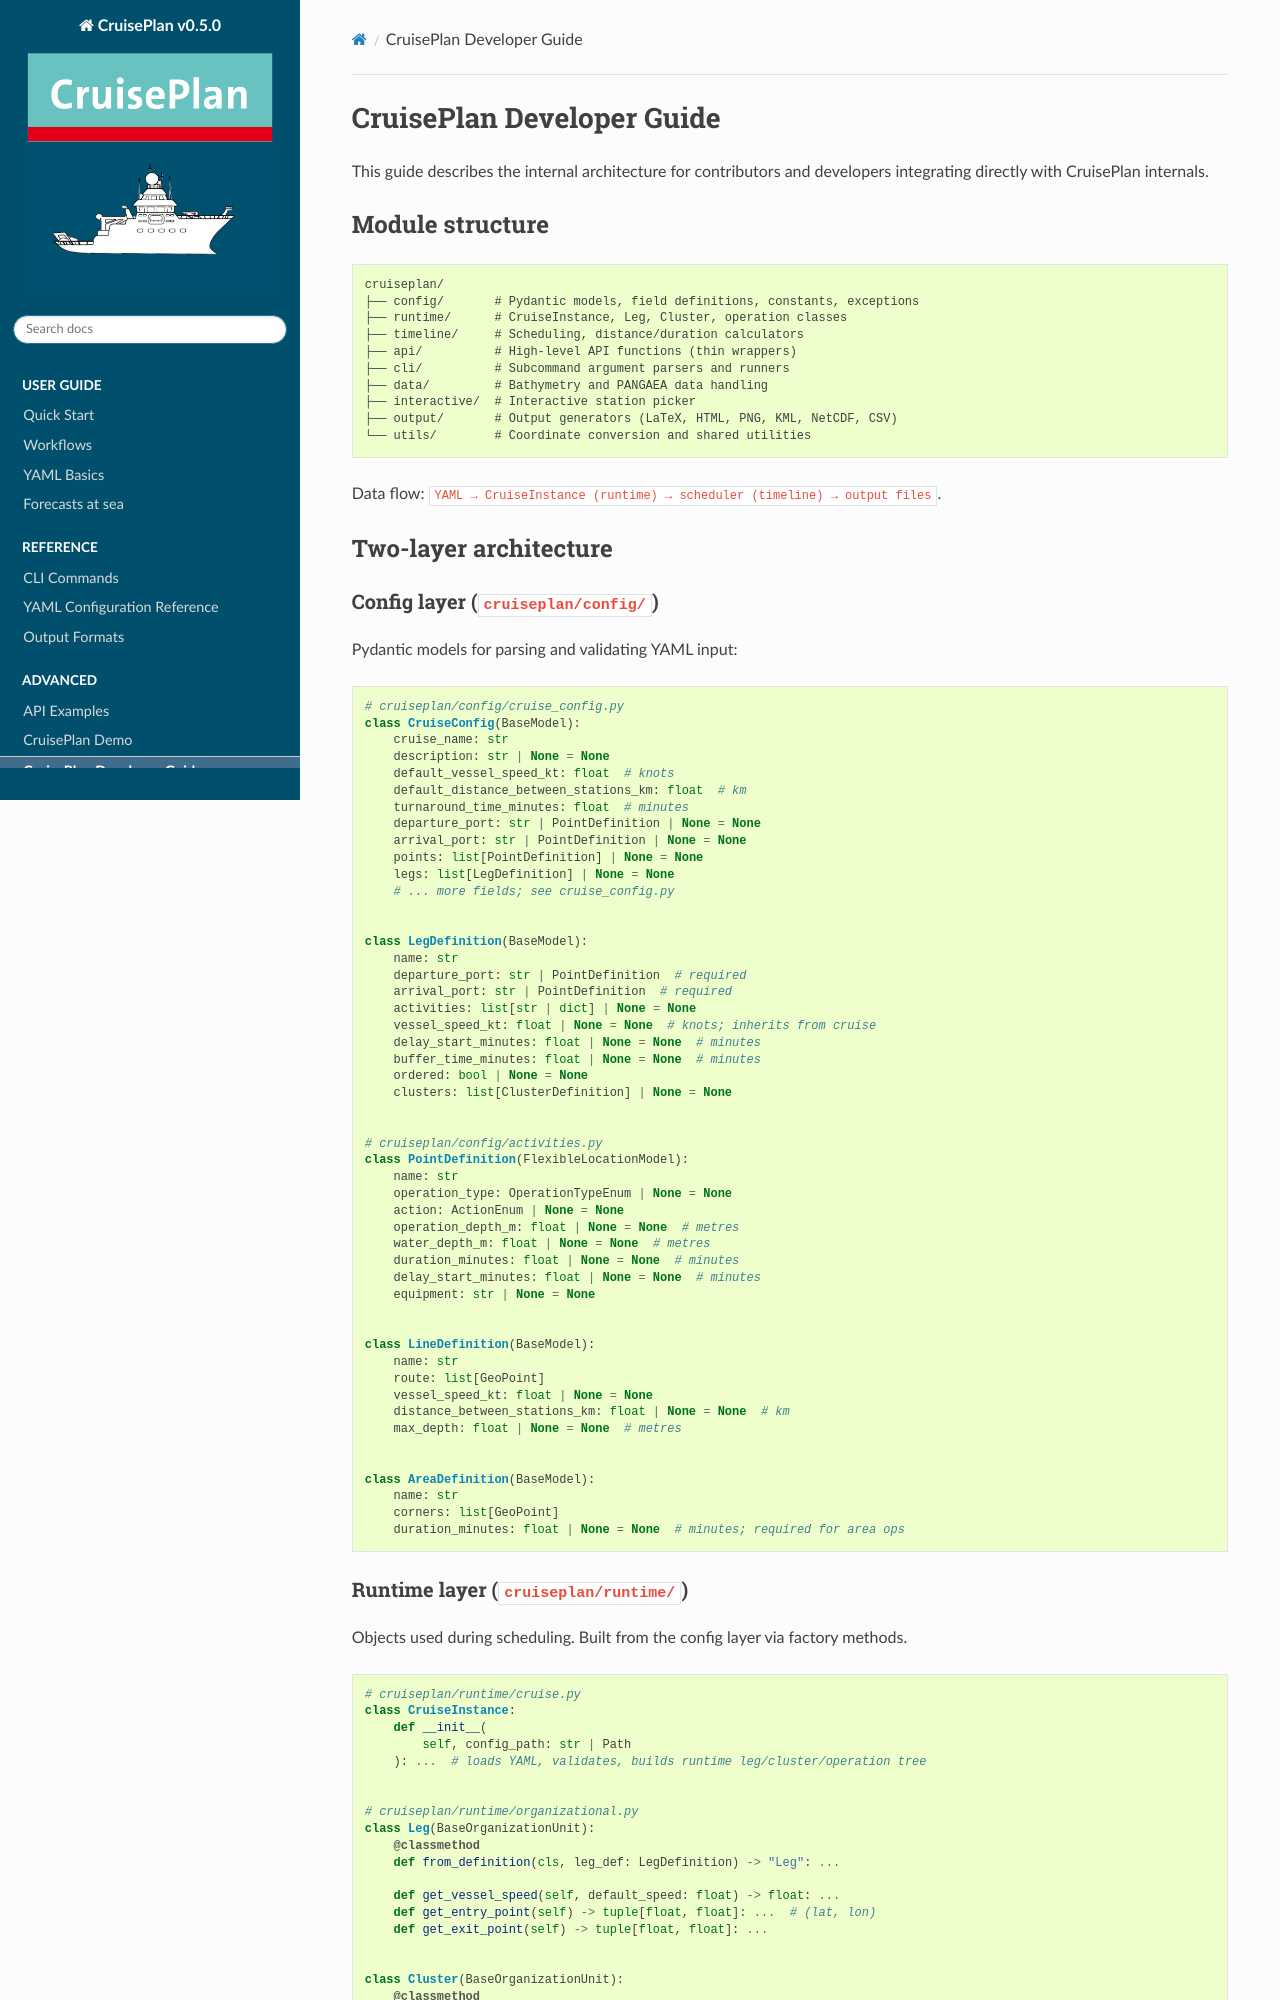

repository: ocean-uhh/cruiseplan · page: advanced/developer_guide.html · generator: sphinx

# CruisePlan Developer Guide

This guide describes the internal architecture for contributors and developers
integrating directly with CruisePlan internals.

## Module structure

```
cruiseplan/
├── config/       # Pydantic models, field definitions, constants, exceptions
├── runtime/      # CruiseInstance, Leg, Cluster, operation classes
├── timeline/     # Scheduling, distance/duration calculators
├── api/          # High-level API functions (thin wrappers)
├── cli/          # Subcommand argument parsers and runners
├── data/         # Bathymetry and PANGAEA data handling
├── interactive/  # Interactive station picker
├── output/       # Output generators (LaTeX, HTML, PNG, KML, NetCDF, CSV)
└── utils/        # Coordinate conversion and shared utilities
```

Data flow: `YAML → CruiseInstance (runtime) → scheduler (timeline) → output files`.

## Two-layer architecture

### Config layer (`cruiseplan/config/`)

Pydantic models for parsing and validating YAML input:

```python
# cruiseplan/config/cruise_config.py
class CruiseConfig(BaseModel):
    cruise_name: str
    description: str | None = None
    default_vessel_speed_kt: float  # knots
    default_distance_between_stations_km: float  # km
    turnaround_time_minutes: float  # minutes
    departure_port: str | PointDefinition | None = None
    arrival_port: str | PointDefinition | None = None
    points: list[PointDefinition] | None = None
    legs: list[LegDefinition] | None = None
    # ... more fields; see cruise_config.py


class LegDefinition(BaseModel):
    name: str
    departure_port: str | PointDefinition  # required
    arrival_port: str | PointDefinition  # required
    activities: list[str | dict] | None = None
    vessel_speed_kt: float | None = None  # knots; inherits from cruise
    delay_start_minutes: float | None = None  # minutes
    buffer_time_minutes: float | None = None  # minutes
    ordered: bool | None = None
    clusters: list[ClusterDefinition] | None = None


# cruiseplan/config/activities.py
class PointDefinition(FlexibleLocationModel):
    name: str
    operation_type: OperationTypeEnum | None = None
    action: ActionEnum | None = None
    operation_depth_m: float | None = None  # metres
    water_depth_m: float | None = None  # metres
    duration_minutes: float | None = None  # minutes
    delay_start_minutes: float | None = None  # minutes
    equipment: str | None = None


class LineDefinition(BaseModel):
    name: str
    route: list[GeoPoint]
    vessel_speed_kt: float | None = None
    distance_between_stations_km: float | None = None  # km
    max_depth: float | None = None  # metres


class AreaDefinition(BaseModel):
    name: str
    corners: list[GeoPoint]
    duration_minutes: float | None = None  # minutes; required for area ops
```
